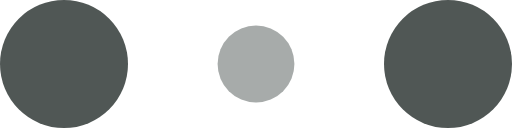
t = 0.00 s
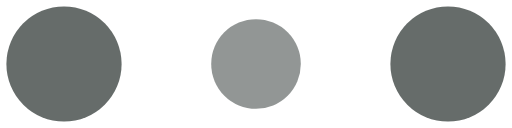
t = 0.10 s
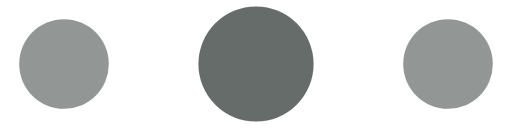
t = 0.30 s
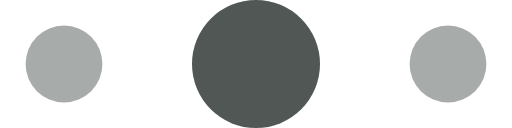
t = 0.40 s
t = 0.50 s: frame unchanged from t = 0.30 s, image omitted
t = 0.70 s: frame unchanged from t = 0.10 s, image omitted

The animated SVG that drew these frames (rendered in a browser with its animation timeline set to each time). Animation: 6 SMIL elements (animate=6); one cycle of 0.80 s, repeats indefinitely.

<!-- By Sam Herbert (@sherb), for everyone. More @ http://goo.gl/7AJzbL -->
<svg width="120" height="30" viewBox="0 0 120 30" xmlns="http://www.w3.org/2000/svg" fill="#505755">
    <circle cx="15" cy="15" r="15">
        <animate attributeName="r" from="15" to="15"
                 begin="0s" dur="0.8s"
                 values="15;9;15" calcMode="linear"
                 repeatCount="indefinite" />
        <animate attributeName="fill-opacity" from="1" to="1"
                 begin="0s" dur="0.8s"
                 values="1;.5;1" calcMode="linear"
                 repeatCount="indefinite" />
    </circle>
    <circle cx="60" cy="15" r="9" fill-opacity="0.3">
        <animate attributeName="r" from="9" to="9"
                 begin="0s" dur="0.8s"
                 values="9;15;9" calcMode="linear"
                 repeatCount="indefinite" />
        <animate attributeName="fill-opacity" from="0.5" to="0.5"
                 begin="0s" dur="0.8s"
                 values=".5;1;.5" calcMode="linear"
                 repeatCount="indefinite" />
    </circle>
    <circle cx="105" cy="15" r="15">
        <animate attributeName="r" from="15" to="15"
                 begin="0s" dur="0.8s"
                 values="15;9;15" calcMode="linear"
                 repeatCount="indefinite" />
        <animate attributeName="fill-opacity" from="1" to="1"
                 begin="0s" dur="0.8s"
                 values="1;.5;1" calcMode="linear"
                 repeatCount="indefinite" />
    </circle>
</svg>
